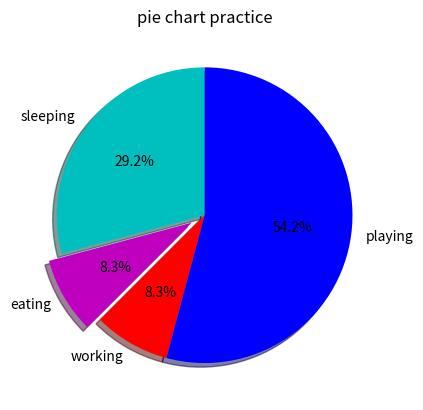

The script that saved this image:
import matplotlib.pyplot as plt

slices = [7,2,2,13]
activities = ['sleeping','eating','working','playing']
cols = ['c','m','r','b']

plt.pie(slices,
		labels = activities,
		colors = cols,
		startangle = 90, #this means that the first division will be a verticle line.
		shadow = True,
		explode =(0,0.1,0,0), # this pops out one slice of the pie chart.
		autopct = '%1.1f%%') # overlays the percentage on the slices.
plt.title('pie chart practice')
plt.show()